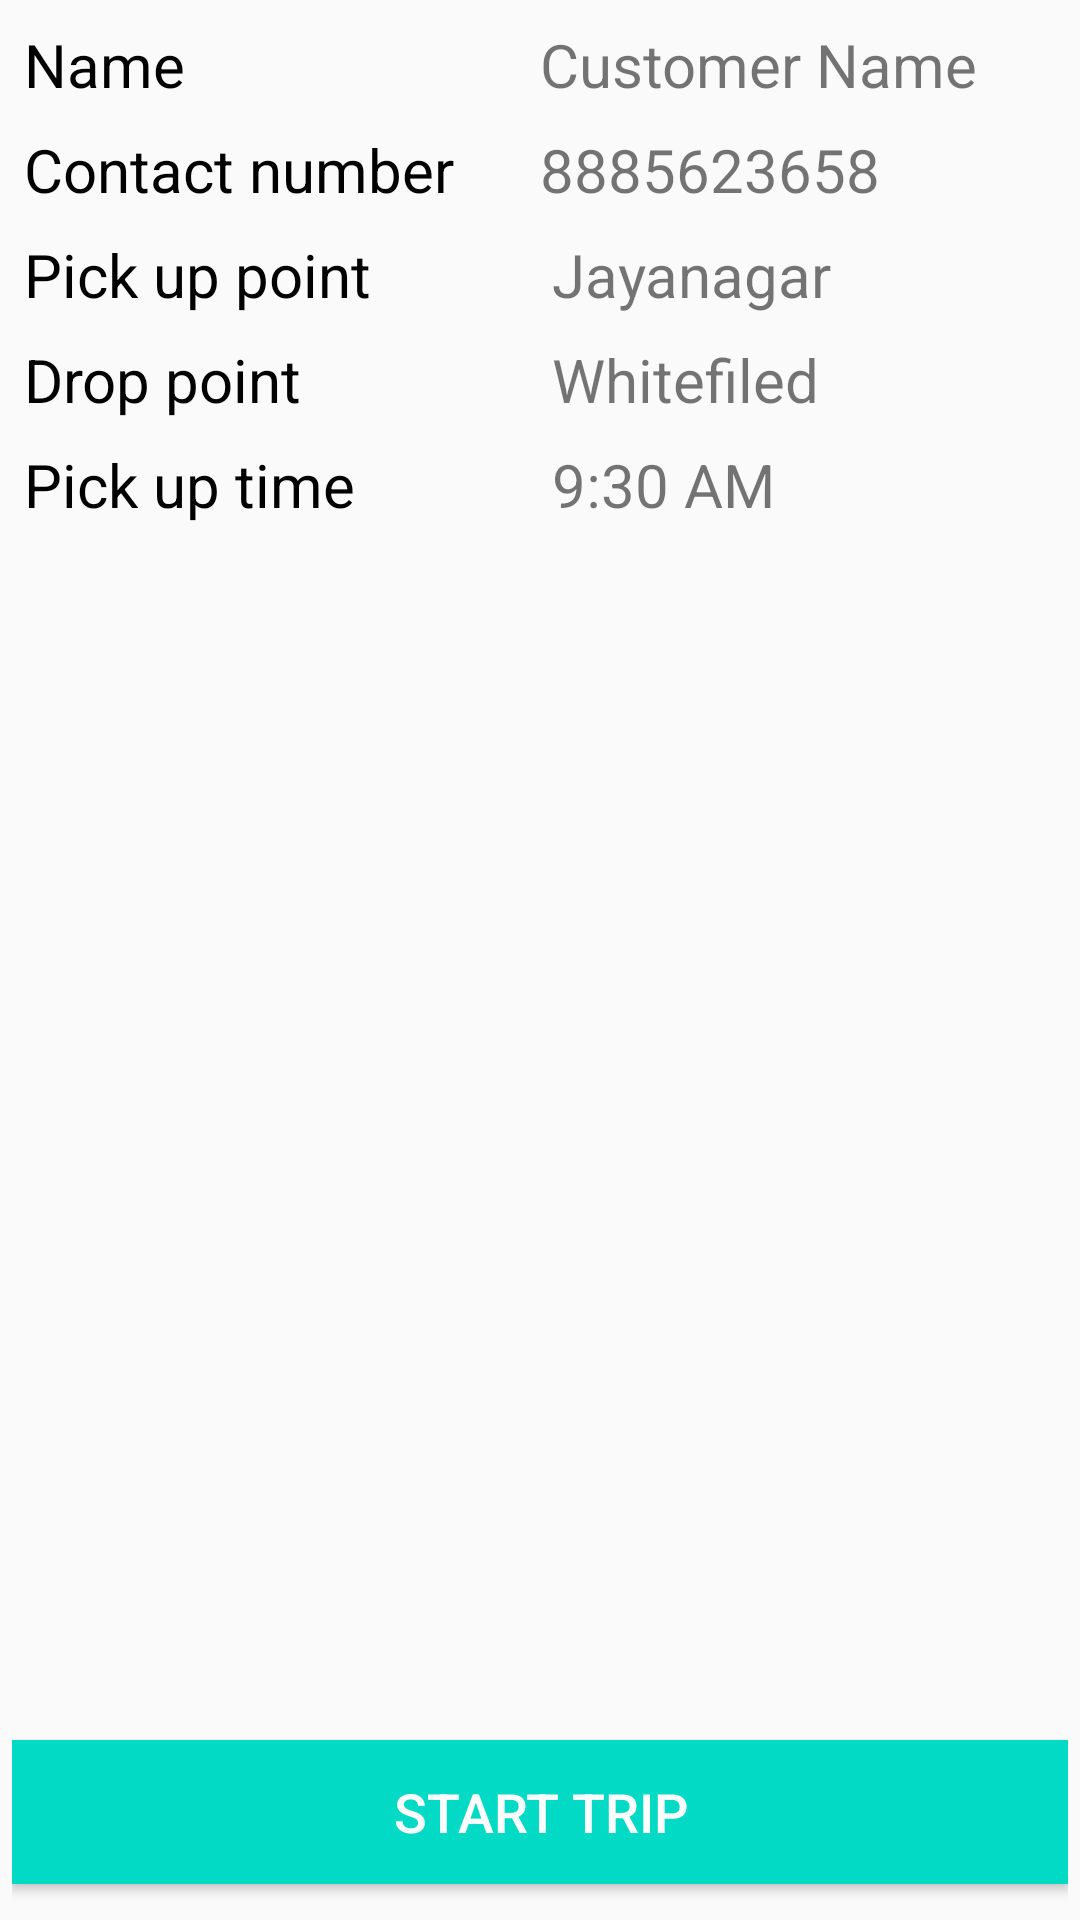

Here is an Android app screen rendered from its layout file. Give the layout XML and the strings, colors and styles it references.
<!-- AndroidManifest.xml: application theme AppTheme -->
<!-- res/layout/main_activity.xml -->
<?xml version="1.0" encoding="utf-8"?>
<LinearLayout android:layout_width="match_parent"
    android:layout_height="match_parent"
    xmlns:tools="http://schemas.android.com/tools"
    android:orientation="vertical"
    android:padding="4dp"
    tools:context="com.tromke.mydrive.TripDetailsActivity"
    xmlns:android="http://schemas.android.com/apk/res/android">

    <LinearLayout
        android:layout_width="match_parent"
        android:layout_height="0dp"
        android:orientation="vertical"
        android:layout_weight="2"
        >

        <LinearLayout
            android:layout_width="match_parent"
            android:layout_height="wrap_content"
            android:orientation="horizontal"
            android:layout_margin="4dp">

            <TextView
                android:layout_width="0dp"
                android:layout_height="wrap_content"
                android:layout_weight="1"
                android:text="Name"
                android:textColor="@android:color/black"
                android:textSize="20sp" />

            <TextView
                android:id="@+id/customer_name"
                android:layout_width="0dp"
                android:layout_height="wrap_content"
                android:layout_weight="1"
                android:text="Customer Name"
                android:textSize="20sp" />
        </LinearLayout>

        <LinearLayout
            android:layout_width="match_parent"
            android:layout_height="wrap_content"
            android:layout_margin="4dp"
            android:orientation="horizontal">

            <TextView
                android:layout_width="0dp"
                android:layout_height="wrap_content"
                android:layout_weight="1"
                android:text="Contact number"
                android:textColor="@android:color/black"
                android:textSize="20sp" />

            <TextView
                android:id="@+id/contact_number"
                android:layout_width="0dp"
                android:layout_height="wrap_content"
                android:layout_weight="1"
                android:text="8885623658"
                android:textSize="20sp" />
        </LinearLayout>

        <LinearLayout
            android:layout_width="match_parent"
            android:layout_height="wrap_content"
            android:orientation="horizontal"
            android:layout_margin="4dp">

            <TextView
                android:layout_width="0dp"
                android:layout_height="wrap_content"
                android:layout_weight="1"
                android:paddingRight="4dp"
                android:text="Pick up point"
                android:textSize="20sp"
                android:textColor="@android:color/black"/>

            <TextView
                android:id="@+id/pick_up_point"
                android:layout_width="0dp"
                android:layout_height="wrap_content"
                android:layout_weight="1"
                android:paddingLeft="4dp"
                android:text="Jayanagar"
                android:textSize="20sp" />
        </LinearLayout>

        <LinearLayout
            android:layout_width="match_parent"
            android:layout_height="wrap_content"
            android:orientation="horizontal"
            android:layout_margin="4dp">

            <TextView
                android:layout_width="0dp"
                android:layout_height="wrap_content"
                android:paddingRight="4dp"
                android:layout_weight="1"
                android:text="Drop point"
                android:textSize="20sp"
                android:textColor="@android:color/black"/>

            <TextView
                android:id="@+id/drop_point"
                android:layout_width="0dp"
                android:layout_height="wrap_content"
                android:layout_weight="1"
                android:paddingLeft="4dp"
                android:text="Whitefiled"
                android:textSize="20sp" />
        </LinearLayout>
        <LinearLayout
            android:layout_width="match_parent"
            android:layout_height="wrap_content"
            android:orientation="horizontal"
            android:layout_margin="4dp">

            <TextView
                android:layout_width="0dp"
                android:layout_height="wrap_content"
                android:paddingRight="4dp"
                android:layout_weight="1"
                android:text="Pick up time"
                android:textSize="20sp"
                android:textColor="@android:color/black"/>

            <TextView
                android:id="@+id/pick_up_time"
                android:layout_width="0dp"
                android:layout_height="wrap_content"
                android:layout_weight="1"
                android:paddingLeft="4dp"
                android:text="9:30 AM"
                android:textSize="20sp"/>
        </LinearLayout>


    </LinearLayout>

    <LinearLayout
        android:layout_width="match_parent"
        android:layout_height="0dp"
        android:layout_weight="0.5">

        <Button
            android:id="@+id/startstop"
            android:layout_width="match_parent"
            android:layout_height="wrap_content"
            android:layout_gravity="bottom"
            android:layout_marginBottom="4dp"
            android:background="@color/colorAccent"
            android:onClick="startStopUpdatesButtonHandler"
            android:text="Start Trip"
            android:textColor="#ffffff"
            android:textSize="18dp" />
    </LinearLayout>
</LinearLayout>
<!-- resources referenced by this layout -->
<resources>
  <style name="AppTheme" parent="Theme.AppCompat.Light.DarkActionBar" />
  <!-- not gathered from this repository: default colours our renderer supplied (Android Studio template values) -->
  <color name="colorAccent">#FF03DAC5</color>
</resources>
